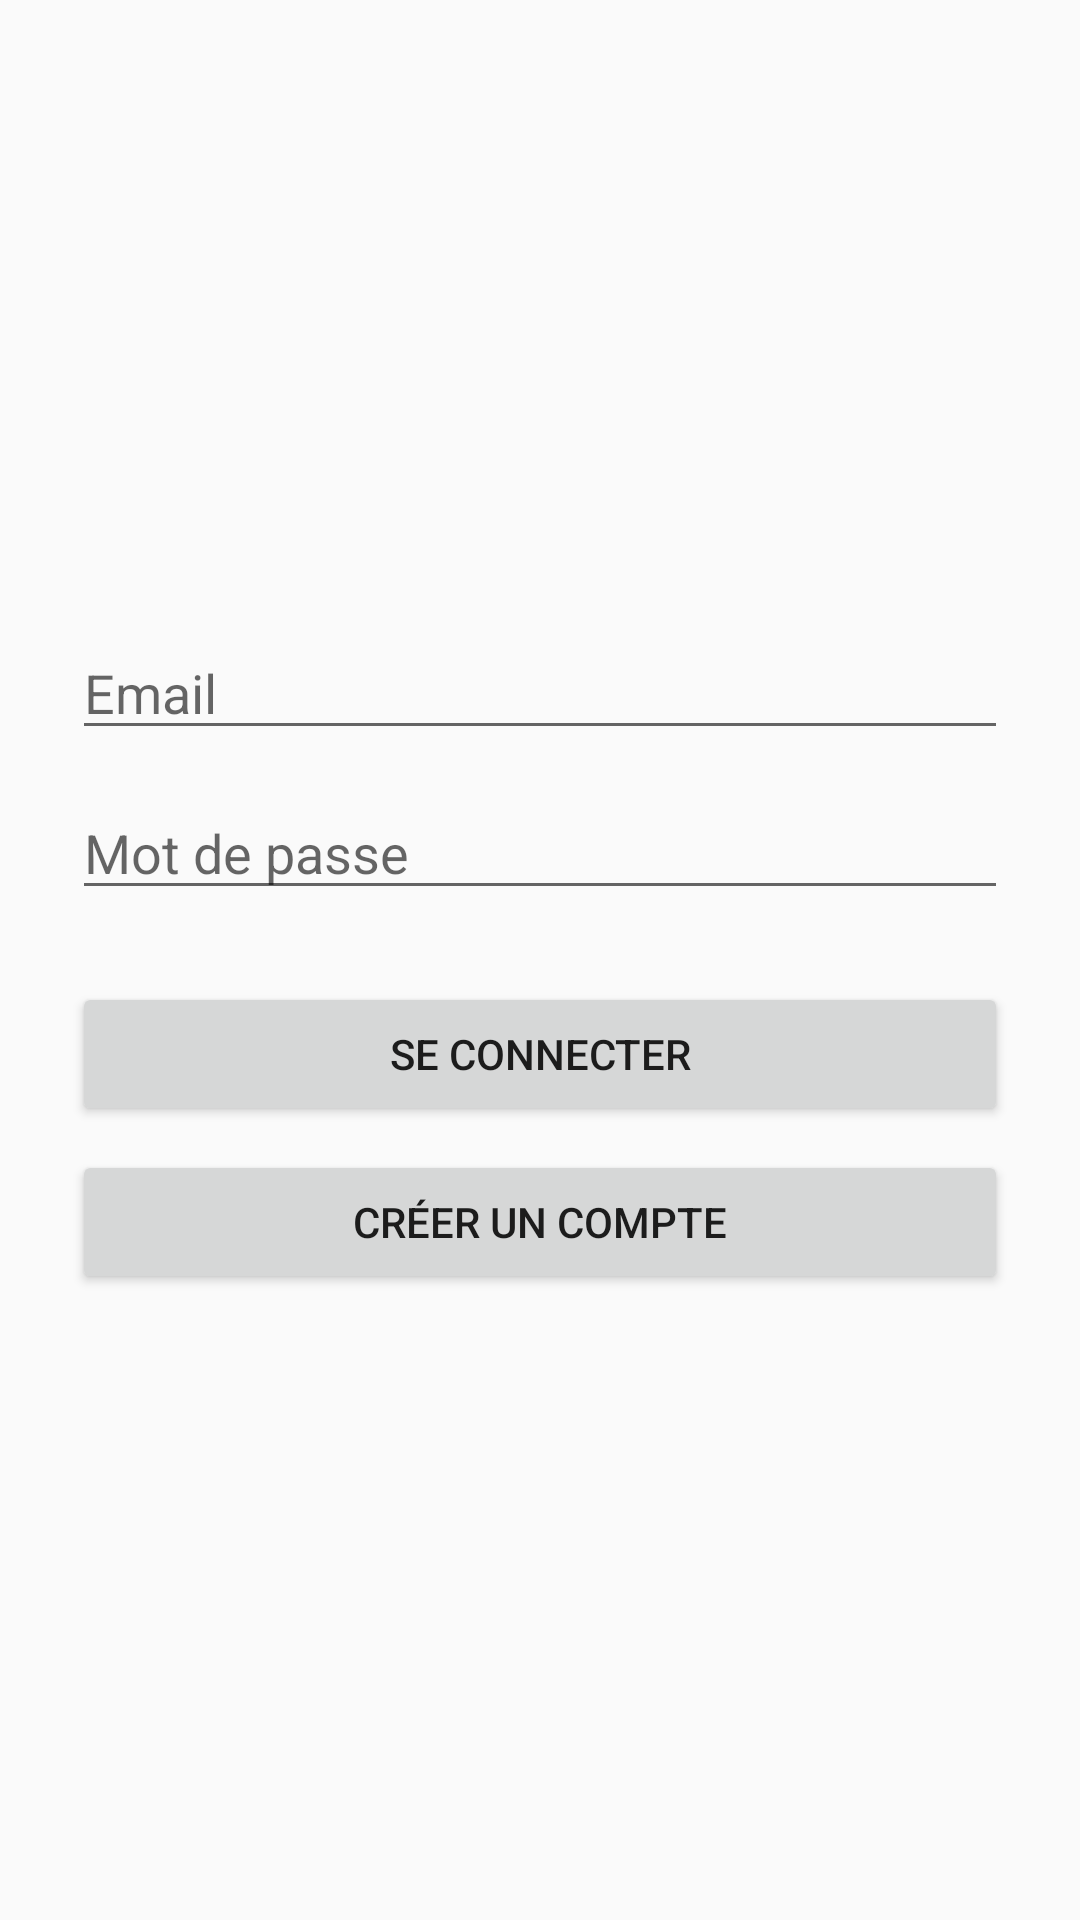

Produce the Android XML layout that renders to this screen, including the resource entries it uses.
<!-- AndroidManifest.xml: application theme Theme.GeoEvent -->
<!-- res/layout/activity_auth.xml -->
<?xml version="1.0" encoding="utf-8"?>
<LinearLayout xmlns:android="http://schemas.android.com/apk/res/android"
    android:layout_width="match_parent"
    android:layout_height="match_parent"
    android:orientation="vertical"
    android:padding="24dp"
    android:gravity="center">

    <EditText android:id="@+id/etEmail"
        android:layout_width="match_parent"
        android:layout_height="wrap_content"
        android:hint="Email"
        android:inputType="textEmailAddress"/>

    <EditText android:id="@+id/etPassword"
        android:layout_width="match_parent"
        android:layout_height="wrap_content"
        android:hint="Mot de passe"
        android:inputType="textPassword"
        android:layout_marginTop="12dp"/>

    <Button android:id="@+id/btnLogin"
        android:layout_width="match_parent"
        android:layout_height="wrap_content"
        android:text="Se connecter"
        android:layout_marginTop="24dp"/>

    <Button android:id="@+id/btnRegister"
        android:layout_width="match_parent"
        android:layout_height="wrap_content"
        android:text="Créer un compte"
        android:layout_marginTop="8dp"/>

</LinearLayout>
<!-- resources referenced by this layout -->
<resources>
  <style name="Theme.GeoEvent" parent="Theme.AppCompat.Light.NoActionBar">
      </style>
</resources>
